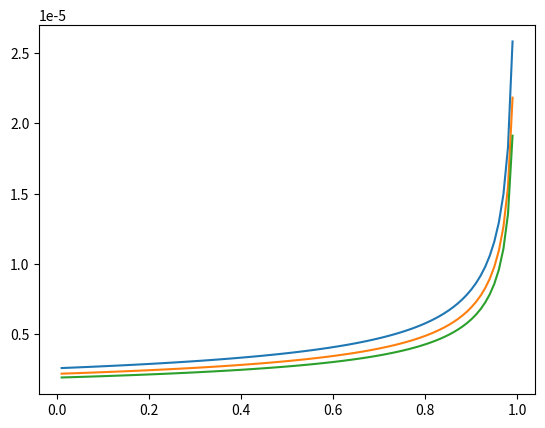

The matplotlib source for this figure:
import numpy as np
import matplotlib.pyplot as plt
from scipy import integrate



'''
%%%%%%%%%%%%%%%%%%%% Funciones utilizadas en el calculo del tiempo %%%%%%%%%%%%%%%%%%%%%%%%%%%%%%%%
'''

def integrand(x,k,eta,hbar,m,a):
    exp=np.exp(-2*k*x*(1+eta*x/2))
    div=1+eta*x
    return exp/div

'''
%%%%%%%%%%%%%%%%%%%% Variables usadas en el calculo %%%%%%%%%%%%%%%%%%%%%%%%%%%%%%%%
'''


#definiendo el espacio


#definiendo energias adimensionales
Ne=100
E=np.linspace(0.01,0.99,Ne)

#Constantes usadas

a=20.8E5#fermi
Vo=1.8E-6
m=0.5E6# MeV
hbar=197.327# MeV*fermi =[hbar*c]

print("\nmass=",m, " MeV")
print("L=",a," fermi")
print("Vo=",Vo, " MeV")
print("hbar=",hbar," Mev*fermi\n")


'''
Tenemos que tener que eta*l << hbar*k, para satisfacerlo tomaremos el k mas pequeño posible correspondiente a E=0
'''

hbar_k_l=np.sqrt(2*m*Vo*(1-E[-1]))/a

print("Condition:\neta <<",hbar_k_l)

eta=np.linspace(0,0.5,3)*10**(-7)/hbar_k_l # eV/Fermi

print("eta=",eta)


T=np.zeros(len(E))

'''
%%%%%%%%%%%%%%%%%%%%%%%%%%%%%%%%%% Comenzando el calculo %%%%%%%%%%%%%%%%%%%%%%%%%%%%%%%%%%
'''

#defining the array for the intergration


for j in range(len(eta)):

    for i in range(len(E)):
    
        k=np.sqrt(2*m*Vo*(1-E[i]))/hbar
        kp=np.sqrt(2*m*Vo*(E[i]))/hbar
        
        N_factor=1#np.sqrt(k*kp/(k**2+kp**2))
    
        funcion= lambda x: integrand(x,k,eta[j],hbar,m,a)
    
        resultados=integrate.quad(funcion,0,1,limit=100)

        T[i]=(N_factor**2)*(6.58*10**(-16))*(m*a/(hbar*k))*(resultados[0])/hbar

        
    plt.plot(E,T)

#plt.figure(figsize=(20,10))
plt.show()
plt.savefig("Integral_disp_vel.png")










